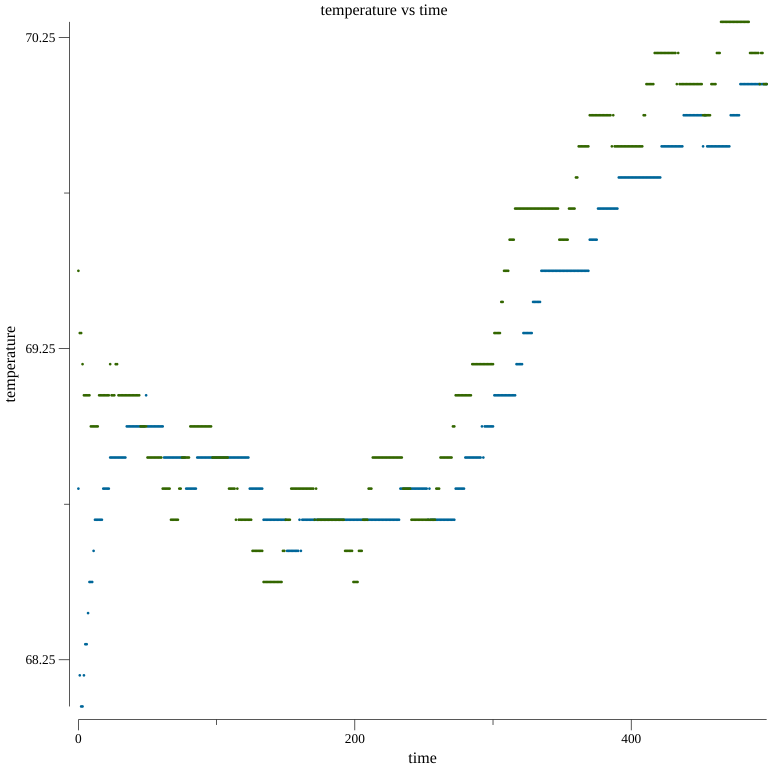

The file beside this chart, header and first rows:
FLUKE 54-II, V1.5, 
Start Time, Stop Time, Elapsed Time, Interval, Total readings, Thermocouple Type, Scaling
1/26/2021 12:28:03 AM, 1/26/2021 8:46:03 AM, 8:18:00, 0:01:00, 499, K, (none)
, Max Time Stamp, Max, , Average, , Min, , Min Time Stamp, Offset
T1, 1/26/2021 8:27:03 AM, 70.1, 캟, 69.2, 캟, 68.1, 캟, 1/26/2021 12:30:03 AM, 0.0 캟
T2, 1/26/2021 8:13:03 AM, 70.3, 캟, 69.3, 캟, 68.5, 캟, 1/26/2021 2:42:03 AM, 0.0 캟
T1-T2, 1/26/2021 1:29:03 AM, 0.2, 캟, -0.1, 캟, -1.2, 캟, 1/26/2021 12:30:03 AM, 
Reading, T1, , T2, , T1-T2, , Time Stamp
1, 68.8, 캟, 69.5, 캟, -0.7, 캟, 1/26/2021 12:28:03 AM
2, 68.2, 캟, 69.3, 캟, -1.1, 캟, 1/26/2021 12:29:03 AM
3, 68.1, 캟, 69.3, 캟, -1.2, 캟, 1/26/2021 12:30:03 AM
4, 68.1, 캟, 69.2, 캟, -1.1, 캟, 1/26/2021 12:31:03 AM
5, 68.2, 캟, 69.1, 캟, -0.9, 캟, 1/26/2021 12:32:03 AM
6, 68.3, 캟, 69.1, 캟, -0.8, 캟, 1/26/2021 12:33:03 AM
7, 68.3, 캟, 69.1, 캟, -0.8, 캟, 1/26/2021 12:34:03 AM
8, 68.4, 캟, 69.1, 캟, -0.7, 캟, 1/26/2021 12:35:03 AM
9, 68.5, 캟, 69.1, 캟, -0.6, 캟, 1/26/2021 12:36:03 AM
10, 68.5, 캟, 69, 캟, -0.5, 캟, 1/26/2021 12:37:03 AM
11, 68.5, 캟, 69, 캟, -0.5, 캟, 1/26/2021 12:38:03 AM
12, 68.6, 캟, 69, 캟, -0.4, 캟, 1/26/2021 12:39:03 AM
13, 68.7, 캟, 69, 캟, -0.3, 캟, 1/26/2021 12:40:03 AM
14, 68.7, 캟, 69, 캟, -0.3, 캟, 1/26/2021 12:41:03 AM
15, 68.7, 캟, 69, 캟, -0.3, 캟, 1/26/2021 12:42:03 AM
16, 68.7, 캟, 69.1, 캟, -0.4, 캟, 1/26/2021 12:43:03 AM
17, 68.7, 캟, 69.1, 캟, -0.4, 캟, 1/26/2021 12:44:03 AM
18, 68.7, 캟, 69.1, 캟, -0.4, 캟, 1/26/2021 12:45:03 AM
19, 68.8, 캟, 69.1, 캟, -0.3, 캟, 1/26/2021 12:46:03 AM
20, 68.8, 캟, 69.1, 캟, -0.3, 캟, 1/26/2021 12:47:03 AM
21, 68.8, 캟, 69.1, 캟, -0.3, 캟, 1/26/2021 12:48:03 AM
22, 68.8, 캟, 69.1, 캟, -0.3, 캟, 1/26/2021 12:49:03 AM
23, 68.8, 캟, 69.1, 캟, -0.3, 캟, 1/26/2021 12:50:03 AM
24, 68.9, 캟, 69.2, 캟, -0.3, 캟, 1/26/2021 12:51:03 AM
25, 68.9, 캟, 69.1, 캟, -0.2, 캟, 1/26/2021 12:52:03 AM
26, 68.9, 캟, 69.1, 캟, -0.2, 캟, 1/26/2021 12:53:03 AM
27, 68.9, 캟, 69.1, 캟, -0.2, 캟, 1/26/2021 12:54:03 AM
28, 68.9, 캟, 69.2, 캟, -0.3, 캟, 1/26/2021 12:55:03 AM
29, 68.9, 캟, 69.2, 캟, -0.3, 캟, 1/26/2021 12:56:03 AM
30, 68.9, 캟, 69.1, 캟, -0.2, 캟, 1/26/2021 12:57:03 AM
31, 68.9, 캟, 69.1, 캟, -0.2, 캟, 1/26/2021 12:58:03 AM
32, 68.9, 캟, 69.1, 캟, -0.2, 캟, 1/26/2021 12:59:03 AM
33, 68.9, 캟, 69.1, 캟, -0.2, 캟, 1/26/2021 1:00:03 AM
34, 68.9, 캟, 69.1, 캟, -0.2, 캟, 1/26/2021 1:01:03 AM
35, 68.9, 캟, 69.1, 캟, -0.2, 캟, 1/26/2021 1:02:03 AM
36, 69, 캟, 69.1, 캟, -0.1, 캟, 1/26/2021 1:03:03 AM
37, 69, 캟, 69.1, 캟, -0.1, 캟, 1/26/2021 1:04:03 AM
38, 69, 캟, 69.1, 캟, -0.1, 캟, 1/26/2021 1:05:03 AM
39, 69, 캟, 69.1, 캟, -0.1, 캟, 1/26/2021 1:06:03 AM
40, 69, 캟, 69.1, 캟, -0.1, 캟, 1/26/2021 1:07:03 AM
41, 69, 캟, 69.1, 캟, -0.1, 캟, 1/26/2021 1:08:03 AM
42, 69, 캟, 69.1, 캟, -0.1, 캟, 1/26/2021 1:09:03 AM
43, 69, 캟, 69.1, 캟, -0.1, 캟, 1/26/2021 1:10:03 AM
44, 69, 캟, 69.1, 캟, -0.1, 캟, 1/26/2021 1:11:03 AM
45, 69, 캟, 69.1, 캟, -0.1, 캟, 1/26/2021 1:12:03 AM
46, 69, 캟, 69, 캟, 0, 캟, 1/26/2021 1:13:03 AM
47, 69, 캟, 69, 캟, 0, 캟, 1/26/2021 1:14:03 AM
48, 69, 캟, 69, 캟, 0, 캟, 1/26/2021 1:15:03 AM
49, 69, 캟, 69, 캟, 0, 캟, 1/26/2021 1:16:03 AM
50, 69.1, 캟, 69, 캟, 0.1, 캟, 1/26/2021 1:17:03 AM
51, 69, 캟, 68.9, 캟, 0.1, 캟, 1/26/2021 1:18:03 AM
52, 69, 캟, 68.9, 캟, 0.1, 캟, 1/26/2021 1:19:03 AM
53, 69, 캟, 68.9, 캟, 0.1, 캟, 1/26/2021 1:20:03 AM
... 446 more rows
